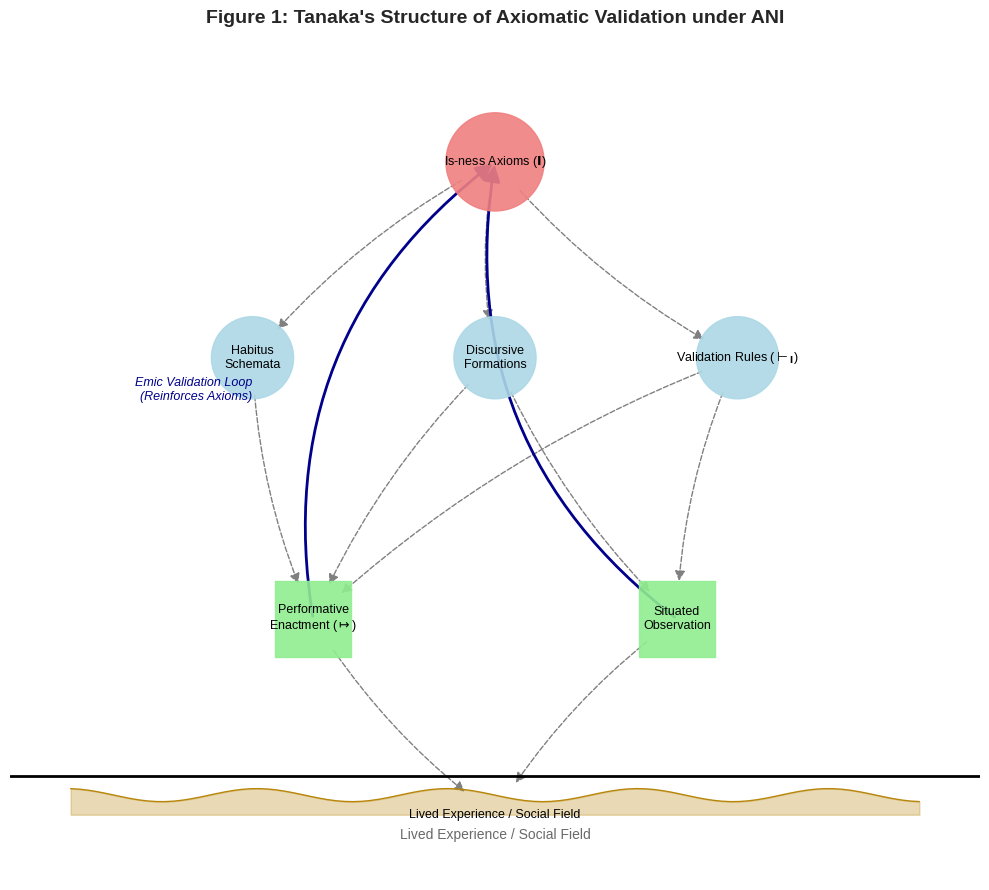

This chart was generated by the following Python code:
import matplotlib.pyplot as plt
import networkx as nx
import numpy as np
from matplotlib.patches import FancyArrowPatch

# --- Graph Definition ---
G = nx.DiGraph()

# Define node layers and properties
nodes = {
    # Top Layer (Axioms)
    'I': {'label': r'Is-ness Axioms ($\mathbf{I}$)', 'pos': np.array([0, 4]), 'size': 5000, 'color': 'lightcoral'},
    # Middle Layer (Concepts/Rules)
    'Habitus': {'label': 'Habitus\nSchemata', 'pos': np.array([-2, 2.5]), 'size': 3500, 'color': 'lightblue'},
    'Discourse': {'label': 'Discursive\nFormations', 'pos': np.array([0, 2.5]), 'size': 3500, 'color': 'lightblue'},
    'Validation': {'label': r'Validation Rules ($\vdash_{\mathbf{I}}$)', 'pos': np.array([2, 2.5]), 'size': 3500, 'color': 'lightblue'},
    # Bottom Layer (Practice/Observation)
    'Praxis': {'label': 'Performative\nEnactment ($\mapsto$)', 'pos': np.array([-1.5, 0.5]), 'size': 3000, 'color': 'lightgreen', 'shape': 's'},
    'Observation': {'label': 'Situated\nObservation', 'pos': np.array([1.5, 0.5]), 'size': 3000, 'color': 'lightgreen', 'shape': 's'},
    # Base Layer (Soil)
    'Soil': {'label': 'Lived Experience / Social Field', 'pos': np.array([0, -1]), 'size': 1000, 'color': 'grey', 'shape':'none'}
}

for node, attr in nodes.items():
    G.add_node(node, label=attr['label'], size=attr['size'], color=attr['color'], shape=attr.get('shape', 'o'))

# Extract positions
pos = {node: nodes[node]['pos'] for node in G.nodes()}

# Define edges
edges_down = [
    ('I', 'Habitus'), ('I', 'Discourse'), ('I', 'Validation'),
    ('Habitus', 'Praxis'), ('Discourse', 'Praxis'), ('Discourse', 'Observation'),
    ('Validation', 'Praxis'), ('Validation', 'Observation'),
    ('Praxis', 'Soil'), ('Observation', 'Soil')
]
# Special Loop Edges for Validation/Reinforcement
edges_up_validate = [('Praxis', 'I'), ('Observation', 'I')]

G.add_edges_from(edges_down)

# --- Plotting ---
plt.style.use('seaborn-v0_8-whitegrid')
fig, ax = plt.subplots(figsize=(10, 9))

# Get node attributes
node_labels = nx.get_node_attributes(G, 'label')
node_shapes = nx.get_node_attributes(G, 'shape')
node_sizes = [nodes[node]['size'] for node in G.nodes() if node != 'Soil']
node_colors = [nodes[node]['color'] for node in G.nodes() if node != 'Soil']
plot_nodes = [node for node in G.nodes() if node != 'Soil']

# Draw nodes (handle different shapes)
for shape_type in ['o', 's']:
    nodelist = [node for node in plot_nodes if G.nodes[node]['shape'] == shape_type]
    if not nodelist: continue # Skip if no nodes of this shape
    sizes = [G.nodes[node]['size'] for node in nodelist]
    colors = [G.nodes[node]['color'] for node in nodelist]
    nx.draw_networkx_nodes(G, pos, nodelist=nodelist, node_shape=shape_type,
                           node_size=sizes, node_color=colors, ax=ax, alpha=0.9)

# Draw node labels
nx.draw_networkx_labels(G, pos, labels=node_labels, font_size=9, ax=ax)

# Draw standard edges (downward)
nx.draw_networkx_edges(G, pos, edgelist=edges_down, edge_color='gray', style='dashed',
                       arrows=True, arrowstyle='-|>', arrowsize=15, node_size=3000,
                       connectionstyle='arc3,rad=0.1')

# Draw validation edges (upward) MANUALLY using FancyArrowPatch for curves
for u, v in edges_up_validate:
    rad_val = -0.3 # Curve direction
    arrow = FancyArrowPatch(pos[u], pos[v], connectionstyle=f"arc3,rad={rad_val}",
                            color='darkblue', linestyle='-', mutation_scale=25, lw=2.0, arrowstyle='-|>')
    ax.add_patch(arrow)

# Annotate the validation loop
ax.text(pos['Praxis'][0] - 0.5, (pos['Praxis'][1] + pos['I'][1])/2,
        'Emic Validation Loop\n(Reinforces Axioms)',
        color='darkblue', fontsize=9, style='italic', ha='right', va='center')

# Draw "Soil" representation
soil_y = pos['Soil'][1] + 0.3
ax.axhline(soil_y, color='black', lw=2)
# Add wavy "soil" texture
soil_x = np.linspace(-3.5, 3.5, 100)
soil_wave = soil_y - 0.15 - 0.05 * np.sin(soil_x * 4)
ax.fill_between(soil_x, soil_wave, soil_y - 0.3, color='darkgoldenrod', alpha=0.3)
ax.plot(soil_x, soil_wave, color='darkgoldenrod', lw=1)
ax.text(pos['Soil'][0], pos['Soil'][1]-0.1, nodes['Soil']['label'], ha='center', va='top', fontsize=10, color='dimgray')

# --- Title and Cleanup ---
ax.set_title("Figure 1: Tanaka's Structure of Axiomatic Validation under ANI", fontsize=14, fontweight='bold')
ax.set_xlim(-4, 4)
ax.set_ylim(-1.5, 5)
ax.axis('off')

plt.tight_layout()
plt.savefig('ani_figure1_feigl_inspired.png', dpi=300)
plt.show()
